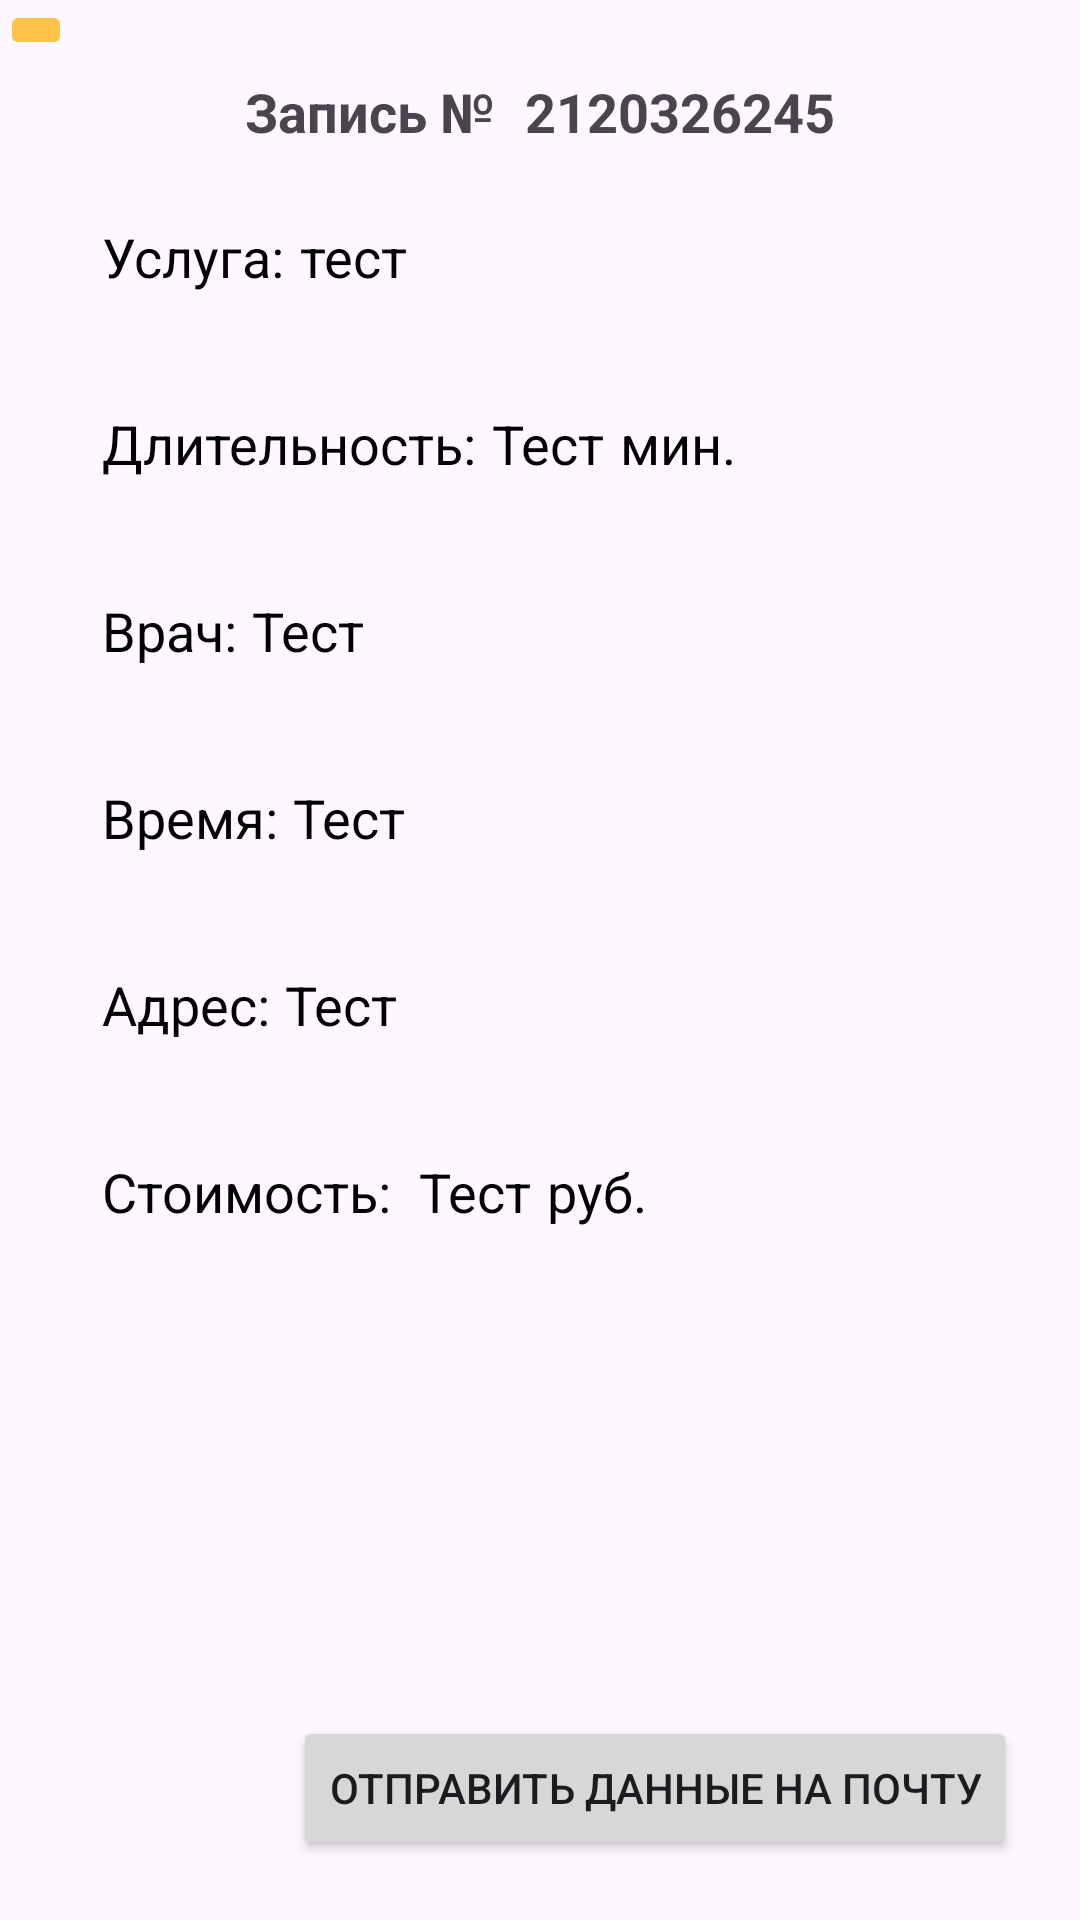

Write the Android layout XML for this screen, with the resource values it uses.
<!-- AndroidManifest.xml: application theme Theme.Cursv -->
<!-- res/layout/activity_customer_service_info.xml -->
<?xml version="1.0" encoding="utf-8"?>
<androidx.constraintlayout.widget.ConstraintLayout xmlns:android="http://schemas.android.com/apk/res/android"
    xmlns:app="http://schemas.android.com/apk/res-auto"
    xmlns:tools="http://schemas.android.com/tools"
    android:layout_width="match_parent"
    android:layout_height="match_parent"
    tools:context=".activities.CustomerServiceInfoActivity">

    <ImageButton
        android:id="@+id/iBtn_back"
        android:layout_width="wrap_content"
        android:layout_height="wrap_content"
        android:layout_marginEnd="335dp"
        android:backgroundTint="@color/btnColor"
        app:layout_constraintEnd_toEndOf="parent"
        app:layout_constraintHorizontal_bias="0.0"
        app:layout_constraintStart_toStartOf="parent"
        app:layout_constraintTop_toTopOf="parent"
        app:layout_constraintVertical_bias="0.0"
        app:srcCompat="@drawable/arrow_left" />

    <LinearLayout
        android:id="@+id/linearLayout9"
        android:layout_width="match_parent"
        android:layout_height="wrap_content"
        android:layout_margin="5dp"
        android:gravity="center"
        android:orientation="horizontal"
        app:layout_constraintEnd_toEndOf="parent"
        app:layout_constraintStart_toStartOf="parent"
        app:layout_constraintTop_toBottomOf="@+id/iBtn_back">

        <TextView
            android:layout_width="wrap_content"
            android:layout_height="wrap_content"
            android:text="Запись №"
            android:textSize="18sp"
            android:textStyle="bold" />

        <TextView
            android:id="@+id/tv_id_service"
            android:layout_width="wrap_content"
            android:layout_height="wrap_content"
            android:layout_marginStart="10dp"
            android:text="2120326245"
            android:textSize="18sp"
            android:textStyle="bold" />

    </LinearLayout>

    <ScrollView
        android:layout_width="match_parent"
        android:layout_height="0dp"
        android:layout_marginTop="10dp"
        android:layout_marginBottom="20dp"
        android:layout_weight="1"
        android:orientation="vertical"
        app:layout_constraintBottom_toTopOf="@+id/btn_send_email"
        app:layout_constraintEnd_toEndOf="parent"
        app:layout_constraintStart_toStartOf="parent"
        app:layout_constraintTop_toBottomOf="@+id/linearLayout9">

        <LinearLayout
            android:layout_width="match_parent"
            android:layout_height="wrap_content"
            android:orientation="vertical">

            <LinearLayout
                android:layout_width="match_parent"
                android:layout_height="wrap_content"
                android:layout_marginStart="20dp"
                android:layout_marginEnd="20dp"
                android:background="@drawable/rounded_button"
                android:padding="14dp">

                <TextView
                    android:layout_width="wrap_content"
                    android:layout_height="wrap_content"
                    android:text="Услуга:"
                    android:textColor="@color/black"
                    android:textSize="18sp" />

                <TextView
                    android:id="@+id/tv_service_name"
                    android:layout_width="wrap_content"
                    android:layout_height="wrap_content"
                    android:layout_marginStart="5dp"
                    android:text="тест"
                    android:textColor="@color/black"
                    android:textSize="18sp" />
            </LinearLayout>

            <LinearLayout
                android:layout_width="match_parent"
                android:layout_height="wrap_content"
                android:layout_marginStart="20dp"
                android:layout_marginTop="10dp"
                android:layout_marginEnd="20dp"
                android:background="@drawable/rounded_button"
                android:padding="14dp">

                <TextView
                    android:layout_width="wrap_content"
                    android:layout_height="wrap_content"
                    android:text="Длительность:"
                    android:textColor="@color/black"
                    android:textSize="18sp" />

                <TextView
                    android:id="@+id/tv_service_duration"
                    android:layout_width="wrap_content"
                    android:layout_height="wrap_content"
                    android:layout_marginStart="5dp"
                    android:text="Тест"
                    android:textColor="@color/black"
                    android:textSize="18sp" />

                <TextView
                    android:layout_width="wrap_content"
                    android:layout_height="wrap_content"
                    android:layout_marginStart="5dp"
                    android:text="мин."
                    android:textColor="@color/black"
                    android:textSize="18sp" />
            </LinearLayout>

            <LinearLayout
                android:layout_width="match_parent"
                android:layout_height="wrap_content"
                android:layout_marginStart="20dp"
                android:layout_marginTop="10dp"
                android:layout_marginEnd="20dp"
                android:background="@drawable/rounded_button"
                android:padding="14dp">

                <TextView
                    android:layout_width="wrap_content"
                    android:layout_height="wrap_content"
                    android:text="Врач:"
                    android:textColor="@color/black"
                    android:textSize="18sp" />

                <TextView
                    android:id="@+id/tv_service_doc"
                    android:layout_width="wrap_content"
                    android:layout_height="wrap_content"
                    android:layout_marginStart="5dp"
                    android:text="Тест"
                    android:textColor="@color/black"
                    android:textSize="18sp" />
            </LinearLayout>

            <LinearLayout
                android:layout_width="match_parent"
                android:layout_height="wrap_content"
                android:layout_marginStart="20dp"
                android:layout_marginTop="10dp"
                android:layout_marginEnd="20dp"
                android:background="@drawable/rounded_button"
                android:padding="14dp">

                <TextView
                    android:layout_width="wrap_content"
                    android:layout_height="wrap_content"
                    android:text="Время:"
                    android:textColor="@color/black"
                    android:textSize="18sp" />

                <TextView
                    android:id="@+id/tv_signing_date_time"
                    android:layout_width="wrap_content"
                    android:layout_height="wrap_content"
                    android:layout_marginStart="5dp"
                    android:text="Тест"
                    android:textColor="@color/black"
                    android:textSize="18sp" />
            </LinearLayout>

            <LinearLayout
                android:layout_width="match_parent"
                android:layout_height="wrap_content"
                android:layout_marginStart="20dp"
                android:layout_marginTop="10dp"
                android:layout_marginEnd="20dp"
                android:background="@drawable/rounded_button"
                android:padding="14dp">

                <TextView
                    android:layout_width="wrap_content"
                    android:layout_height="wrap_content"
                    android:text="Адрес:"
                    android:textColor="@color/black"
                    android:textSize="18sp" />

                <TextView
                    android:id="@+id/tv_signing_address"
                    android:layout_width="wrap_content"
                    android:layout_height="wrap_content"
                    android:layout_marginStart="5dp"
                    android:text="Тест"
                    android:textColor="@color/black"
                    android:textSize="18sp" />
            </LinearLayout>


            <LinearLayout
                android:layout_width="match_parent"
                android:layout_height="wrap_content"
                android:layout_marginStart="20dp"
                android:layout_marginTop="10dp"
                android:layout_marginEnd="20dp"
                android:background="@drawable/rounded_button"
                android:padding="14dp">

                <TextView
                    android:layout_width="wrap_content"
                    android:layout_height="wrap_content"
                    android:text="Стоимость: "
                    android:textColor="@color/black"
                    android:textSize="18sp" />

                <TextView
                    android:id="@+id/tv_service_cost"
                    android:layout_width="wrap_content"
                    android:layout_height="wrap_content"
                    android:layout_marginStart="5dp"
                    android:text="Тест"
                    android:textColor="@color/black"
                    android:textSize="18sp" />

                <TextView
                    android:layout_width="wrap_content"
                    android:layout_height="wrap_content"
                    android:layout_marginStart="5dp"
                    android:text="руб."
                    android:textColor="@color/black"
                    android:textSize="18sp" />
            </LinearLayout>

        </LinearLayout>

    </ScrollView>

    <Button
        android:id="@+id/btn_send_email"
        android:layout_width="wrap_content"
        android:layout_height="wrap_content"
        android:layout_marginBottom="20dp"
        android:layout_marginEnd="20dp"
        android:text="Отправить данные на почту"
        app:layout_constraintBottom_toBottomOf="parent"
        app:layout_constraintEnd_toEndOf="parent"
        app:layout_constraintHorizontal_bias="0.99"
        app:layout_constraintStart_toStartOf="parent" />

</androidx.constraintlayout.widget.ConstraintLayout>
<!-- resources referenced by this layout -->
<resources>
  <color name="black">#FF000000</color>
  <color name="btnColor">#ffc24a</color>
  <style name="Theme.Cursv" parent="Base.Theme.Cursv" />
  <style name="Base.Theme.Cursv" parent="Theme.Material3.DayNight.NoActionBar">
          
          <item name="colorPrimary">@color/btnColor</item>
          <item name="android:spinnerItemStyle">@style/SpinnerItemBlackText</item>
          
      </style>
  <style name="SpinnerItemBlackText" parent="Widget.AppCompat.DropDownItem.Spinner">
          <item name="android:textColor">@color/black</item>
      </style>
</resources>
